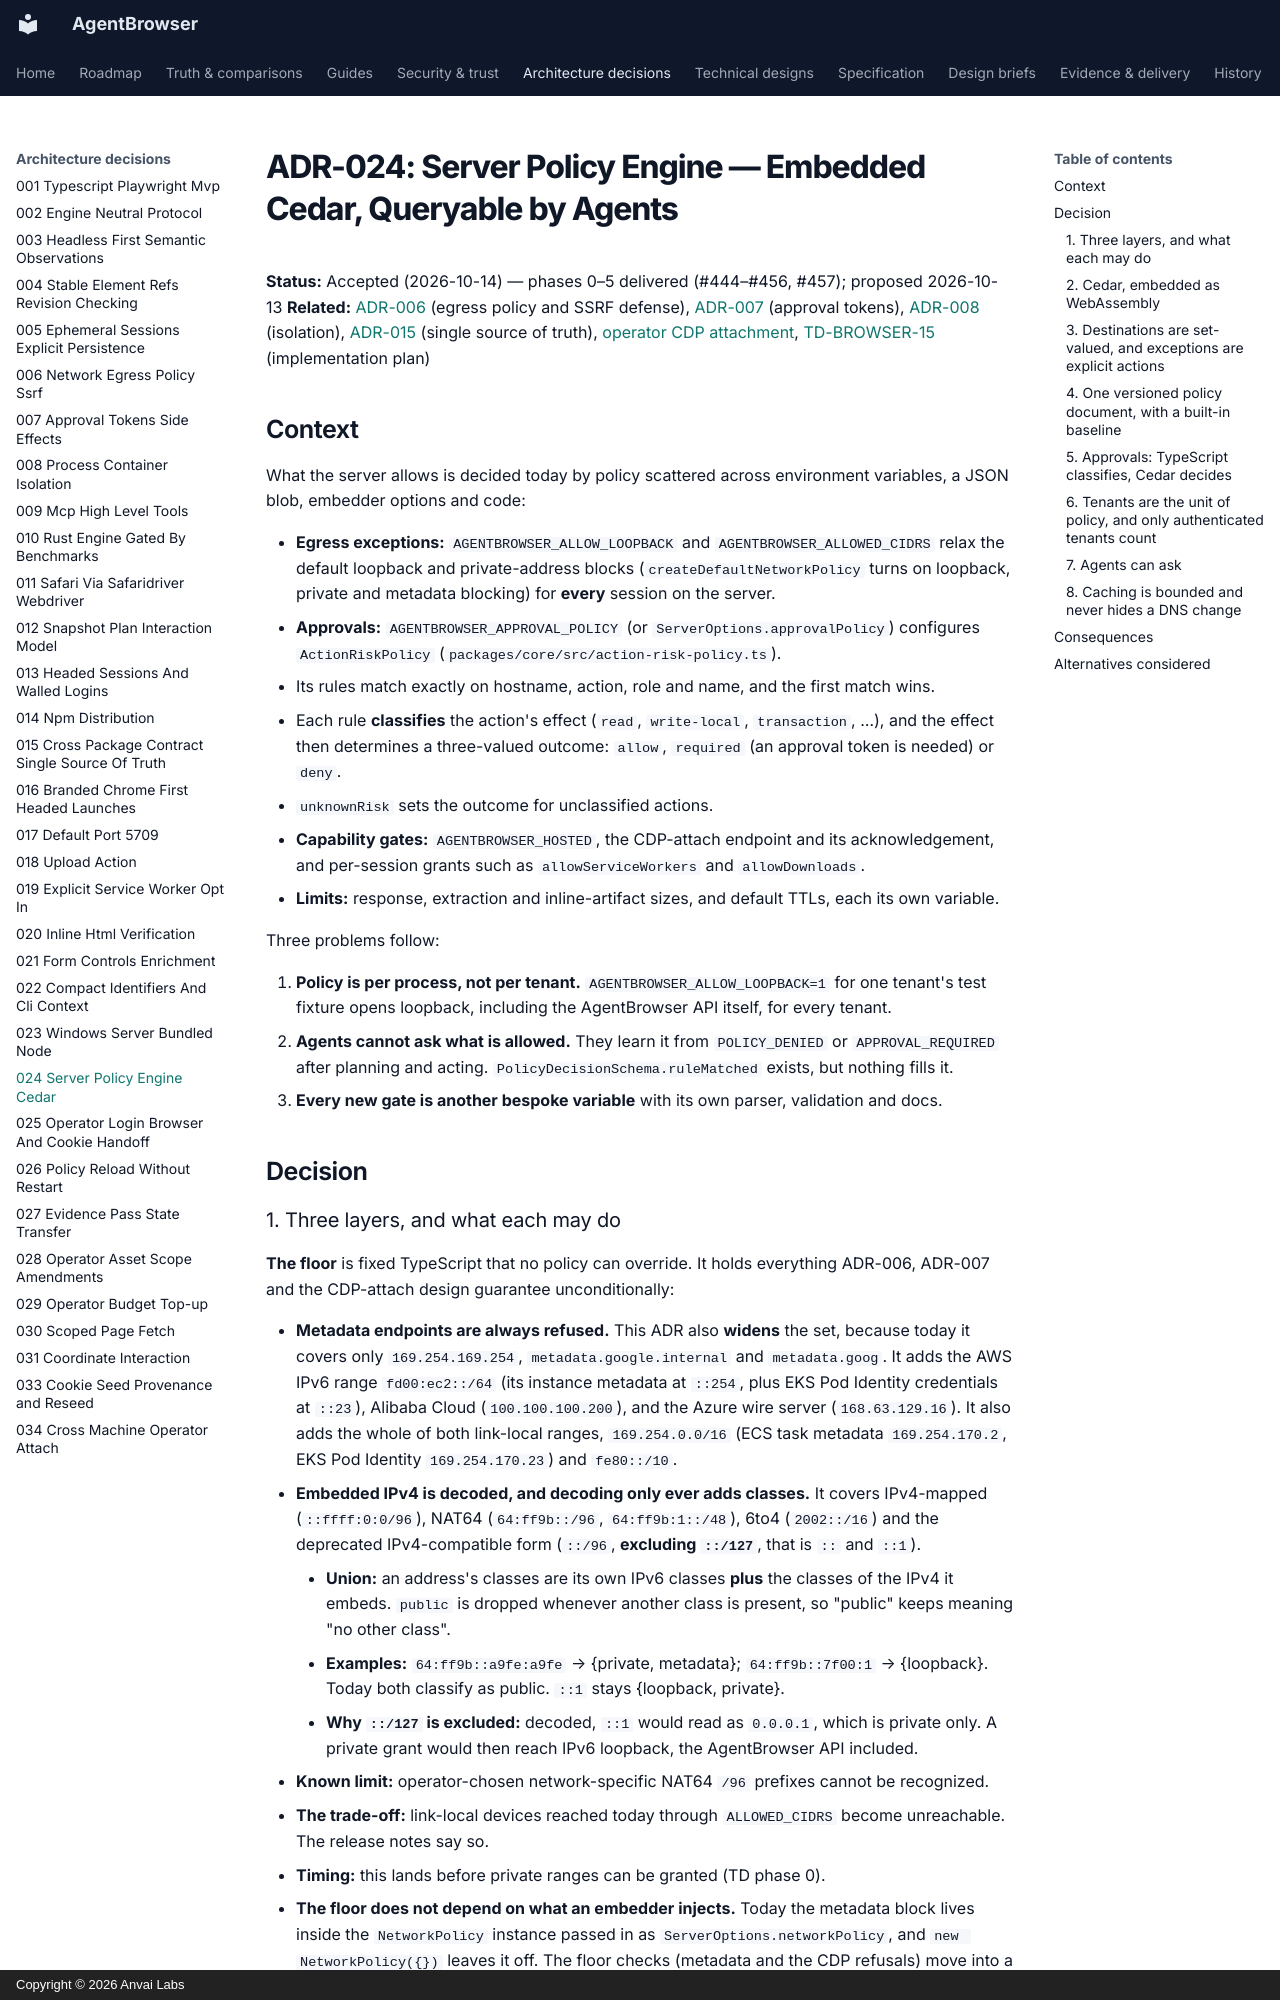

repository: anvai-labs/agentbrowser · page: adr/024-server-policy-engine-cedar/index.html · generator: mkdocs · copyright: Copyright © 2026 Anvai Labs

# ADR-024: Server Policy Engine — Embedded Cedar, Queryable by Agents

**Status:** Accepted (2026-10-14) — phases 0–5 delivered (#444–#456, #457); proposed 2026-10-13
**Related:** [ADR-006](006-network-egress-policy-ssrf.md) (egress policy and SSRF defense),
[ADR-007](007-approval-tokens-side-effects.md) (approval tokens),
[ADR-008](008-process-container-isolation.md) (isolation),
[ADR-015](015-cross-package-contract-single-source-of-truth.md) (single source of truth),
[operator CDP attachment](../spec/design/operator-cdp-attach.md),
[TD-BROWSER-15](../td/TD-BROWSER-15-server-policy-engine.md) (implementation plan)

## Context

What the server allows is decided today by policy scattered across environment variables, a JSON
blob, embedder options and code:

- **Egress exceptions:** `AGENTBROWSER_ALLOW_LOOPBACK` and `AGENTBROWSER_ALLOWED_CIDRS` relax the
  default loopback and private-address blocks (`createDefaultNetworkPolicy` turns on loopback,
  private and metadata blocking) for **every** session on the server.
- **Approvals:** `AGENTBROWSER_APPROVAL_POLICY` (or `ServerOptions.approvalPolicy`) configures
  `ActionRiskPolicy` (`packages/core/src/action-risk-policy.ts`).
  - Its rules match exactly on hostname, action, role and name, and the first match wins.
  - Each rule **classifies** the action's effect (`read`, `write-local`, `transaction`, …), and the
    effect then determines a three-valued outcome: `allow`, `required` (an approval token is
    needed) or `deny`.
  - `unknownRisk` sets the outcome for unclassified actions.
- **Capability gates:** `AGENTBROWSER_HOSTED`, the CDP-attach endpoint and its acknowledgement, and
  per-session grants such as `allowServiceWorkers` and `allowDownloads`.
- **Limits:** response, extraction and inline-artifact sizes, and default TTLs, each its own
  variable.

Three problems follow:

1. **Policy is per process, not per tenant.** `AGENTBROWSER_ALLOW_LOOPBACK=1` for one tenant's test
   fixture opens loopback, including the AgentBrowser API itself, for every tenant.
2. **Agents cannot ask what is allowed.** They learn it from `POLICY_DENIED` or
   `APPROVAL_REQUIRED` after planning and acting. `PolicyDecisionSchema.ruleMatched` exists, but
   nothing fills it.
3. **Every new gate is another bespoke variable** with its own parser, validation and docs.

## Decision
